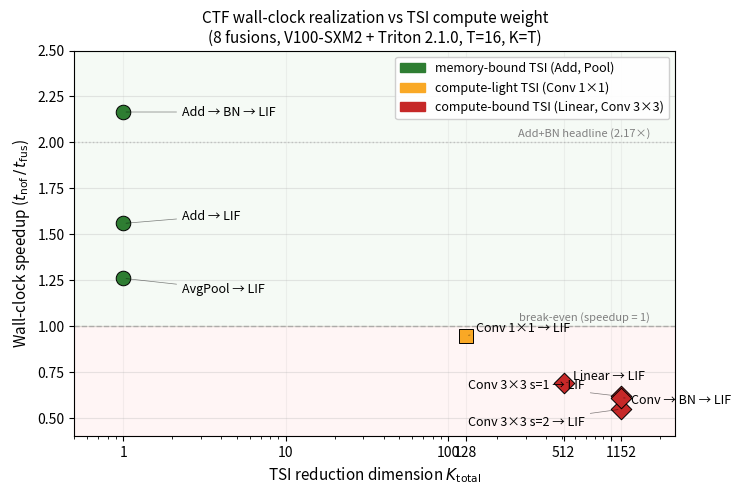

This chart was generated by the following Python code:
"""
Plot wall-clock speedup vs TSI reduction dim (K_total) for the 8 fusions.

This figure visualizes the three-way scope of CTF wall-clock realization:
  - memory-bound TSI (K_total = 1):    speedup 1.26x - 2.17x
  - compute-light TSI (K_total = 128): speedup ~0.95x
  - compute-bound TSI (K_total >= 512): speedup 0.55x - 0.69x

Run:
    python plot_8fusion_speedup.py

Output:
    fig_8fusion_speedup.pdf
    fig_8fusion_speedup.png
"""

import matplotlib.pyplot as plt
import matplotlib.patches as mpatches

# ============================================================
# 8 fusion data points
# Each entry: (name, K_total, speedup, category, label_offset)
# K_total semantics:
#   - For elementwise / pool TSI: K_total = 1 (no reduction)
#   - For matmul / conv TSI:      K_total = (effective fan-in dimension)
#     - Linear(I=512, O=512):     K_total = 512
#     - Conv 1x1, C_in=128:       K_total = 128
#     - Conv 3x3, C_in=128:       K_total = 128*3*3 = 1152
# label_offset is (dx, dy) in axis units for text placement
# ============================================================

fusions = [
    # (name,              K_total, speedup, category,        offset)
    ("Add → LIF",              1,  1.558, "memory-bound",  ( 1.3,  0.04)),
    ("AvgPool → LIF",          1,  1.259, "memory-bound",  ( 1.3, -0.06)),
    ("Add → BN → LIF",         1,  2.165, "memory-bound",  ( 1.3,  0.00)),
    ("Conv 1×1 → LIF",       128,  0.947, "compute-light", ( 1.3,  0.04)),
    ("Linear → LIF",         512,  0.689, "compute-bound", ( 1.3,  0.04)),
    ("Conv 3×3 s=1 → LIF",  1152,  0.616, "compute-bound", (-1.5,  0.06)),
    ("Conv 3×3 s=2 → LIF",  1152,  0.546, "compute-bound", (-1.5, -0.07)),
    ("Conv → BN → LIF",     1152,  0.608, "compute-bound", ( 1.3, -0.01)),
]

color_map = {
    "memory-bound":  "#2E7D32",   # dark green
    "compute-light": "#F9A825",   # amber
    "compute-bound": "#C62828",   # dark red
}
marker_map = {
    "memory-bound":  "o",
    "compute-light": "s",
    "compute-bound": "D",
}

# ============================================================
# Figure
# ============================================================
fig, ax = plt.subplots(figsize=(7.5, 5.0), dpi=120)

# Reference horizontal lines
ax.axhline(y=1.0, color="grey", linestyle="--", linewidth=1, alpha=0.6, zorder=1)
ax.axhline(y=2.0, color="grey", linestyle=":",  linewidth=1, alpha=0.4, zorder=1)
ax.text(1750, 1.02, "break-even (speedup = 1)", color="grey", fontsize=8,
        ha="right", va="bottom")
ax.text(1750, 2.02, "Add+BN headline (2.17×)", color="grey", fontsize=8,
        ha="right", va="bottom")

# Plot each fusion
for name, K_total, speedup, cat, (dx, dy) in fusions:
    # Use K_total + small jitter for visibility on log scale (avoid x=1 collapse)
    x = K_total
    ax.scatter(x, speedup,
               color=color_map[cat],
               marker=marker_map[cat],
               s=110,
               edgecolor="black",
               linewidth=0.7,
               zorder=3)
    # Adjust label placement: for x=1 cluster, fan out vertically
    if K_total == 1:
        # Three points cluster at x=1; spread labels
        ax.annotate(name, (x, speedup),
                    xytext=(x + dx, speedup + dy),
                    fontsize=9, ha="left", va="center",
                    arrowprops=dict(arrowstyle="-", color="black",
                                    lw=0.5, alpha=0.5))
    else:
        ax.annotate(name, (x, speedup),
                    xytext=(x * (1.15 if dx > 0 else 0.6),
                            speedup + dy),
                    fontsize=9,
                    ha="left" if dx > 0 else "right",
                    va="center",
                    arrowprops=dict(arrowstyle="-", color="black",
                                    lw=0.5, alpha=0.5))

# Axes
ax.set_xscale("log")
ax.set_xlim(0.5, 2500)
ax.set_ylim(0.4, 2.5)
ax.set_xlabel(r"TSI reduction dimension $K_\mathrm{total}$",
              fontsize=11)
ax.set_ylabel(r"Wall-clock speedup ($t_\mathrm{nof}\,/\,t_\mathrm{fus}$)",
              fontsize=11)
ax.set_title("CTF wall-clock realization vs TSI compute weight\n"
             "(8 fusions, V100-SXM2 + Triton 2.1.0, T=16, K=T)",
             fontsize=11)

# Set log-ticks at meaningful K_total values
ax.set_xticks([1, 10, 100, 128, 512, 1152, 1000])
ax.set_xticklabels(["1", "10", "100", "128", "512", "1152", ""])

# Grid
ax.grid(True, which="major", axis="y", alpha=0.3)
ax.grid(True, which="major", axis="x", alpha=0.15)

# Legend by category
legend_handles = [
    mpatches.Patch(color=color_map["memory-bound"],
                   label="memory-bound TSI (Add, Pool)"),
    mpatches.Patch(color=color_map["compute-light"],
                   label="compute-light TSI (Conv 1×1)"),
    mpatches.Patch(color=color_map["compute-bound"],
                   label="compute-bound TSI (Linear, Conv 3×3)"),
]
ax.legend(handles=legend_handles, loc="upper right", fontsize=9,
          framealpha=0.92)

# Optional: shaded region for "fusion realized" (speedup > 1)
ax.axhspan(1.0, 2.5, alpha=0.04, color="green", zorder=0)
ax.axhspan(0.4, 1.0, alpha=0.04, color="red",   zorder=0)

plt.tight_layout()

# Save
plt.savefig("fig_8fusion_speedup.pdf", bbox_inches="tight")
plt.savefig("fig_8fusion_speedup.png", bbox_inches="tight", dpi=150)

print("Saved fig_8fusion_speedup.pdf and .png")
print()
print("Data summary:")
print(f"{'Fusion':<25} {'K_total':>8} {'speedup':>9} {'category':>16}")
for name, K, s, cat, _ in fusions:
    print(f"{name:<25} {K:>8} {s:>9.3f} {cat:>16}")
